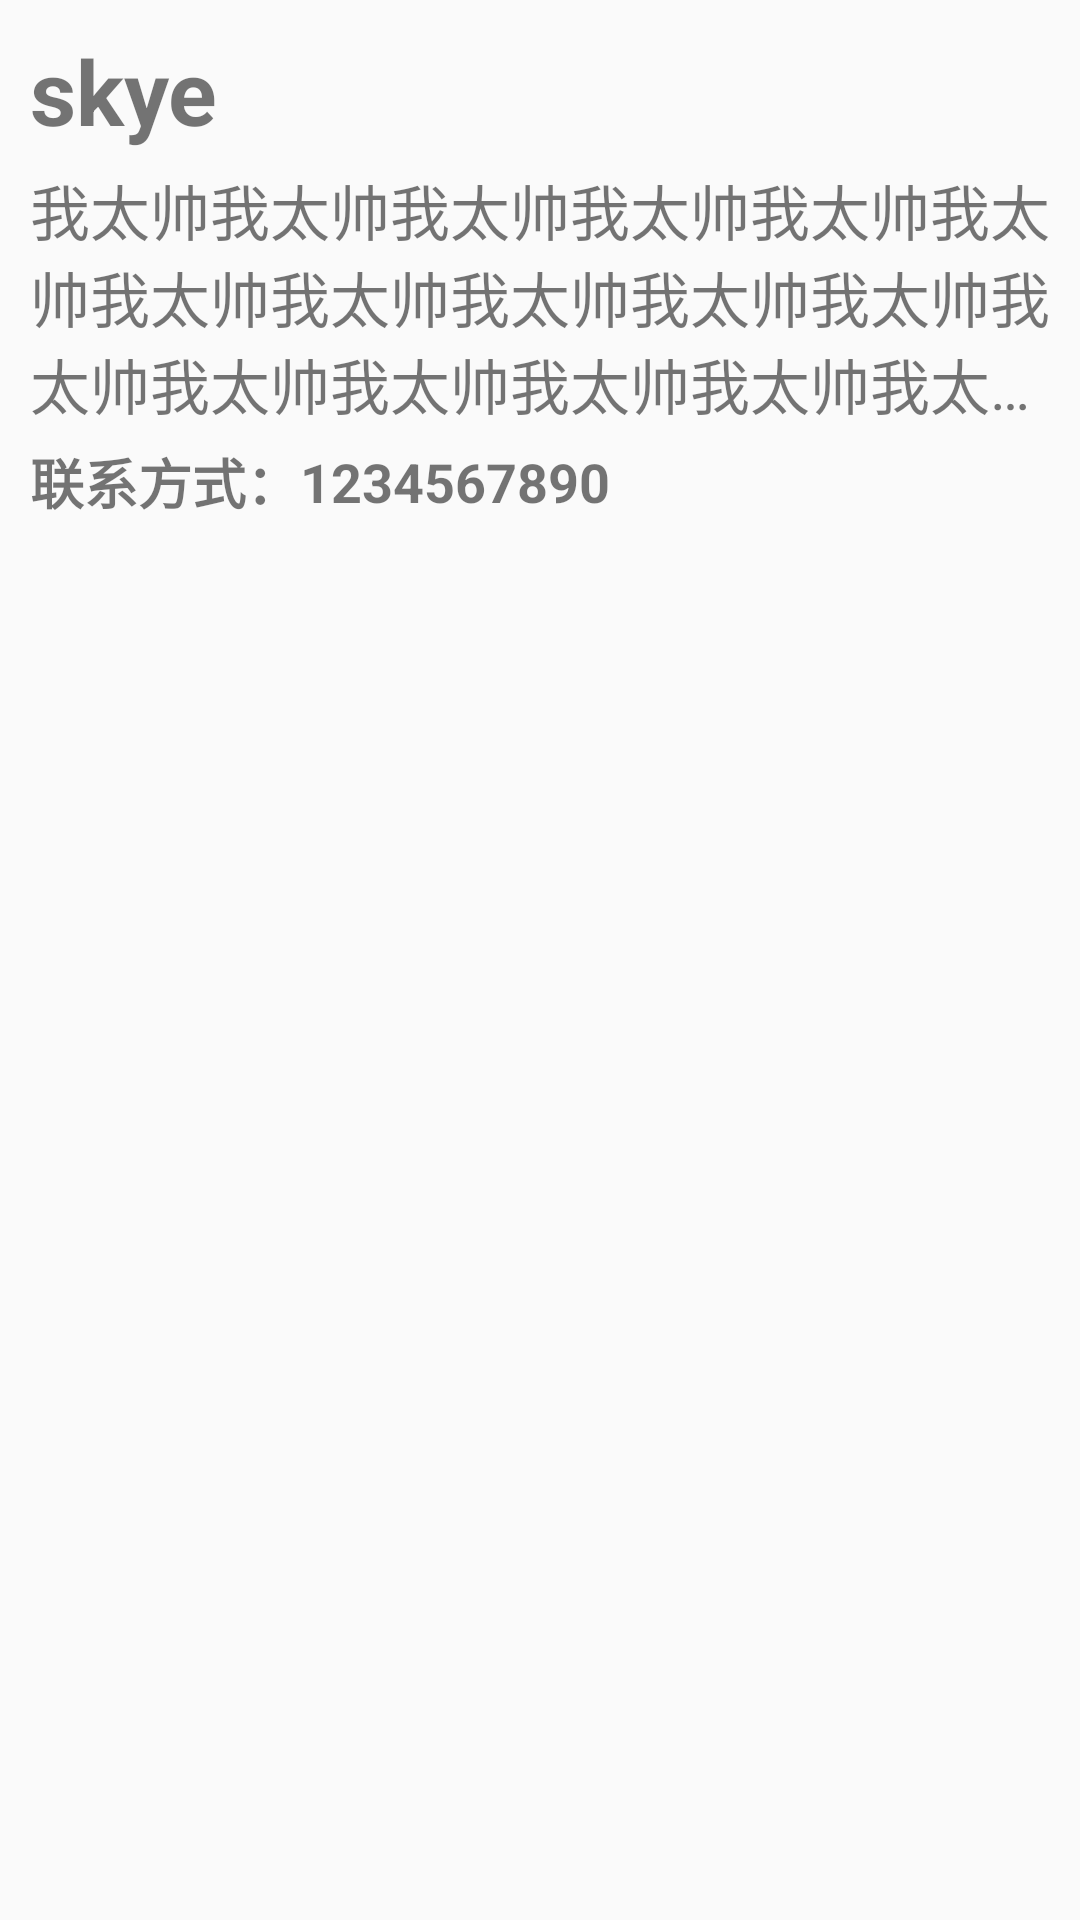

This screen was rendered from an Android layout file. Write that file and the resources it references.
<!-- AndroidManifest.xml: application theme AppTheme -->
<!-- res/layout/post_item.xml -->
<?xml version="1.0" encoding="utf-8"?>

<LinearLayout xmlns:android="http://schemas.android.com/apk/res/android"
    android:layout_width="match_parent"
    android:layout_height="match_parent"
    android:orientation="vertical"
    android:weightSum="1">

    <TextView
        android:id="@+id/post_user_name"
        android:layout_width="wrap_content"
        android:layout_height="wrap_content"
        android:layout_marginStart="10dp"
        android:layout_marginTop="10dp"
        android:text="skye"
        android:textSize="30sp"
        android:textStyle="bold" />

    <TextView
        android:id="@+id/post_short_content"
        android:layout_width="match_parent"
        android:layout_height="wrap_content"
        android:ellipsize="end"
        android:lines="3"
        android:maxLines="3"
        android:paddingBottom="5dp"
        android:paddingEnd="10dp"
        android:paddingStart="10dp"
        android:paddingTop="5dp"
        android:text="我太帅我太帅我太帅我太帅我太帅我太帅我太帅我太帅我太帅我太帅我太帅我太帅我太帅我太帅我太帅我太帅我太帅我太帅我太帅我太帅我太帅我太帅我太帅我太帅我太帅我太帅我太帅我太帅我太帅我太帅"
        android:textSize="20sp" />

    <LinearLayout
        android:layout_width="match_parent"
        android:layout_height="wrap_content"
        android:layout_marginBottom="10dp"
        android:layout_marginStart="10dp"
        android:gravity="center_vertical">

        <TextView
            android:layout_width="wrap_content"
            android:layout_height="wrap_content"
            android:text="联系方式："
            android:textSize="18sp"
            android:textStyle="bold" />

        <TextView
            android:id="@+id/post_phone"
            android:layout_width="wrap_content"
            android:layout_height="wrap_content"
            android:text="1234567890"
            android:textSize="18sp"
            android:textStyle="bold" />

    </LinearLayout>


</LinearLayout>
<!-- resources referenced by this layout -->
<resources>
  <style name="AppTheme" parent="Theme.AppCompat.Light.NoActionBar">
          
          <item name="colorPrimary">@color/colorPrimary</item>
          <item name="colorPrimaryDark">@color/colorPrimaryDark</item>
          <item name="colorAccent">@color/colorDark</item>
      </style>
  <color name="colorPrimary">#3F51B5</color>
  <color name="colorPrimaryDark">#303F9F</color>
  <color name="colorDark">#333333</color>
</resources>
